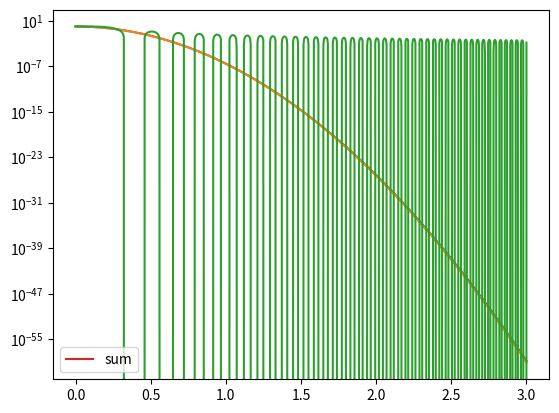

Source code (Python):
# -*- coding: utf-8 -*-
"""
Created on Tue Mar 17 17:37:38 2020

[redacted]
"""

import numpy as np
from scipy.special import kv
from scipy.constants import c
import matplotlib.pyplot as plt

z1=100
z2=1
sigma=15e-6
lam=10e-11

mina=0.4793*z2/(z1+z2)*np.pi*sigma*np.sqrt(2)
print("maximum colloid radius ",mina)

minsigkoverk=z2/(z1+z2)**2*2*np.pi/lam*sigma**2*np.sqrt(2/np.log(2))
print("maximum energy bandwith ",minsigkoverk)

s=1
sigmavcz=lam*(z1+z2)/2/np.pi/sigma
qmax=s*sigmavcz/np.sqrt(2)/lam/z2
print("maximum frequency ",qmax)

nmax=int(qmax**2*lam*z2)
print("maximum fringe number ",nmax)

deltaq=np.sqrt(nmax/lam/z2)-np.sqrt((nmax-1)/lam/z2)
print("maximal resolvable frequency ",deltaq)
s2=10
print("maximal resolvable frequency with ",s2," pixel for the last fringe ",deltaq/s2)

fov=1/deltaq*s2
print("suggested fov [mm] ",fov*1e3)
print("suggested px ",qmax*fov*np.sqrt(2))

#%%
ext=2e-3
px=2048

electron=0.5109989500015e6
energy=182.5e9
radius=10760
magnet=23.94
deltalambdaoverlambda=0.1
gamma=energy/electron
sigmaCx=lam*(z1+z2)/sigma/2/np.pi
sigmaCq=sigmaCx/np.sqrt(2)/lam/z2

ex=1.46e-9
ey=2.9e-12

#%%Puls length
v=np.sqrt(1-1/gamma**2)
deltac=magnet*(1/v-1)
print(deltac)

#%% temporal coherence
lc=lam/deltalambdaoverlambda
print(lc)

deltalambda=deltalambdaoverlambda*lam
deltanu=c/lam - c/(lam+deltalambda)
tc=1/(deltanu)
lc=c*tc
print(lc)

#%%fit factor for bandwidth
print(deltanu)
nu=c/lam
print(nu)
print((sigmaCx*3)**2/2/z2)

#%%beam size
beta=49
print(np.sqrt(beta*ey)*1e6)

#%% fit of sin(xx)/xx
deltalambdaoverlambda=0.2

deltalambda=deltalambdaoverlambda*lam
deltak=2*np.pi*(1/lam-1/(lam+deltalambda))

x=np.linspace(0,3*sigmaCx,1000)
fac=deltak/4/z2*x*x
i=np.sin(fac)/fac
i[0]=i[1]

def gauss(x,s):
    return(np.exp(-0.5*x*x/s/s))

from scipy.optimize import curve_fit

popt, pcov = curve_fit(gauss, x, i)
print(popt[0]*(deltak/z2)**(1/2))
print()


fac2=2*(deltak/z2)**(-1/2)

plt.plot(x/sigmaCx,gauss(x,fac2))
plt.plot(x/sigmaCx,gauss(x,popt[0]))
plt.plot(x/sigmaCx,i)  

#%% integration of cosine over an gaussian distribution
points=1000

k=2*np.pi/lam
ks=np.linspace(k-4*deltak,k+4*deltak,points)
ks_weight=np.exp(-0.5*(ks-k)**2/deltak**2)
x=np.linspace(0,3*sigmaCx,points)

def cos(k):
    return(np.cos(k*x**2/2/z2))
    
i=np.zeros(points)
for i in range(points):
    i+=cos(ks[i])*ks_weight[i]    
i=i/1000
icos=i/cos(k)

plt.plot(x,i,label='sum')
#plt.plot(x,icos,label='decay')
#plt.plot(x,cos(k),label='cosine')
plt.yscale('log')
plt.legend()

#%%  colloids density

lam=632e-9
radius=500e-9*2
# refrel=1+1e-1+1e-1j
refrel=1.457
d=1e-3

x=2*np.pi*radius/lam
rho=2*x*(np.real(refrel)-1)
Q=2-4/rho*np.sin(rho)+4/rho**2*(1-np.cos(rho))
# Q=3.9634450616970356
print(Q)
geo_cross=np.pi*radius**2
Cext=geo_cross/Q
print(Cext*1e13)

n=-np.log(0.95)/(d*Cext)
print(n*1e-14)

rat=4*np.pi*radius**3/3*n

print(rat**(-1))

#%% theoretical energy at sensor TODO

